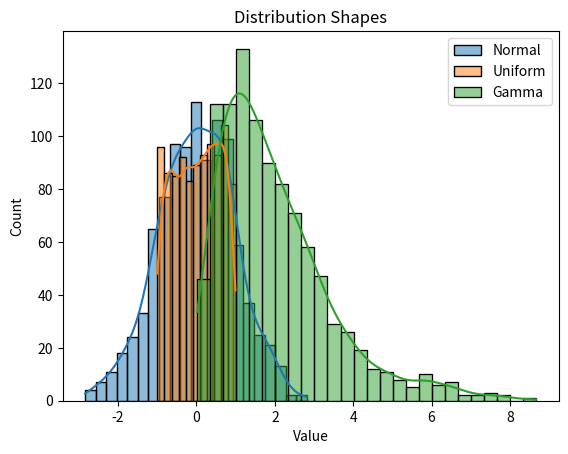

This chart was generated by the following Python code:
import seaborn as sns
import matplotlib.pyplot as plt
import numpy as np

# Example data
data_normal = np.random.normal(loc=0, scale=1, size=1000)  # Normal distribution
data_uniform = np.random.uniform(low=-1, high=1, size=1000)  # Uniform distribution
data_gamma = np.random.gamma(shape=2, scale=1, size=1000)  # Gamma distribution

# Plotting
sns.histplot(data_normal, kde=True, label='Normal')
sns.histplot(data_uniform, kde=True, label='Uniform')
sns.histplot(data_gamma, kde=True, label='Gamma')

# Set plot title and labels
plt.title('Distribution Shapes')
plt.xlabel('Value')
plt.ylabel('Count')

# Display the legend
plt.legend()

# Show the plot
plt.show()
